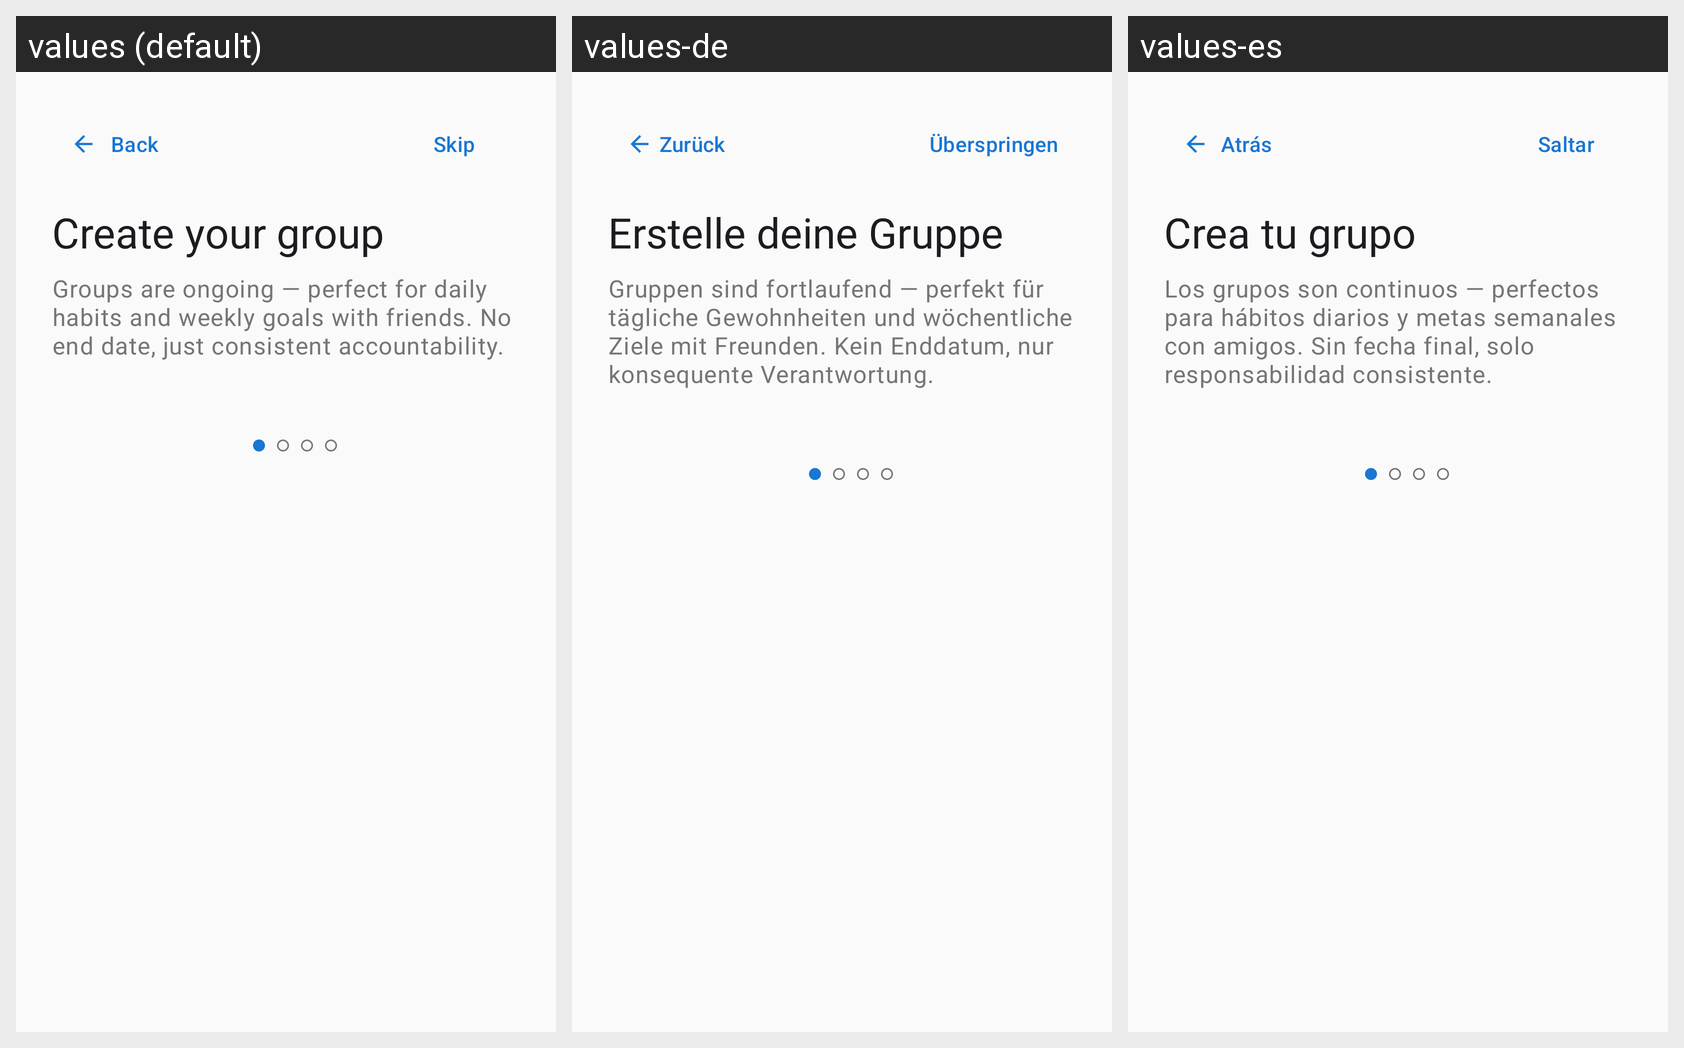

Strings drawn on this Android screen and how each of the app's shown locales translates them:
Android screen res/layout/fragment_orientation_create_group.xml rendered under 3 locales, left to right: values (default), values-de, values-es. Device: Nexus 5 (rendered at 1080×1920; each locale shown at half size, 540×960, under a caption strip naming it); theme Theme.Pursue.
Other locales in the repository, not shown: values-fr, values-pt-rBR, values-zh.
Strings drawn on this screen, with the default value and each locale's value (text and hints the layout hard-codes, and strings that could not be matched under every locale, appear in the picture but are not listed):

back
  values: Back
  values-de: Zurück
  values-es: Atrás

orientation_skip
  values: Skip
  values-de: Überspringen
  values-es: Saltar

orientation_create_title
  values: Create your group
  values-de: Erstelle deine Gruppe
  values-es: Crea tu grupo

orientation_create_description
  values: Groups are ongoing — perfect for daily habits and weekly goals with friends. No end date, just consistent accountability.
  values-de: Gruppen sind fortlaufend — perfekt für tägliche Gewohnheiten und wöchentliche Ziele mit Freunden. Kein Enddatum, nur konsequente Verantwortung.
  values-es: Los grupos son continuos — perfectos para hábitos diarios y metas semanales con amigos. Sin fecha final, solo responsabilidad consistente.
